Run: headless pygame with SDL's dummy video driver; simulated clock (each Clock.tick advances the game by its frame time, no real sleeping); random seed 0; keys injected as events and as key.get_pressed() state; no mouse input.
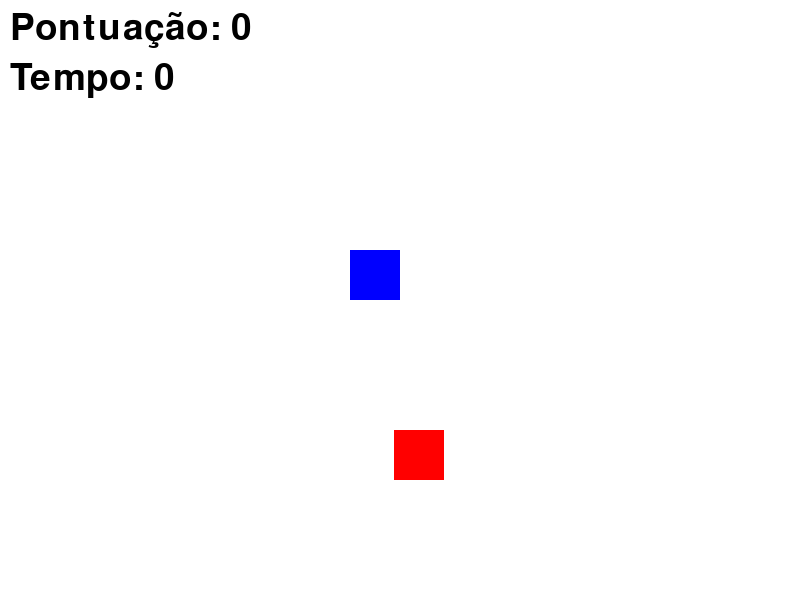
Frame 1 of 4 · flips 1–60 · no input
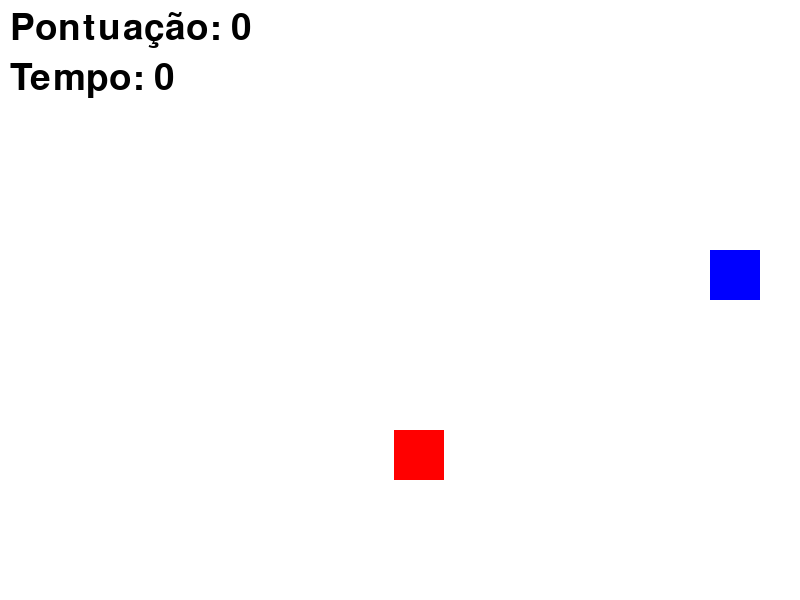
Frame 2 of 4 · flips 61–180 · tapped SPACE, RETURN · held RIGHT (→), D
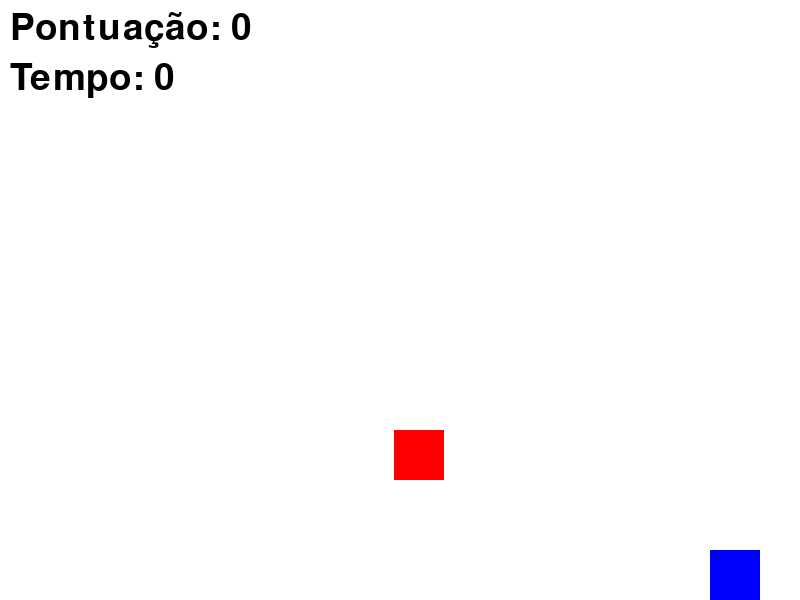
Frame 3 of 4 · flips 181–300 · held DOWN (↓), S
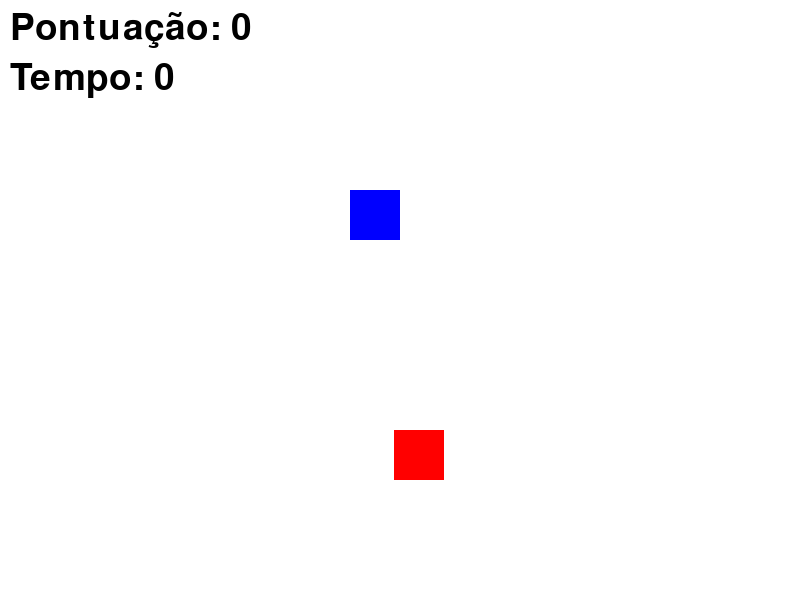
Frame 4 of 4 · flips 301–420 · held LEFT (←), A, UP (↑), W

The pygame program that drew these frames:

import pygame
import random
import time

# Inicializa o pygame
pygame.init()

# Configurações da tela
largura, altura = 800, 600
tela = pygame.display.set_mode((largura, altura))
pygame.display.set_caption("Pegue o Quadrado")

# Cores
branco = (255, 255, 255)
vermelho = (255, 0, 0)
azul = (0, 0, 255)
preto = (0, 0, 0)

# Fonte para exibir texto
fonte = pygame.font.SysFont(None, 55)

# Posição inicial do jogador e do alvo
jogador = pygame.Rect(350, 250, 50, 50)
alvo = pygame.Rect(random.randint(0, largura-50), random.randint(0, altura-50), 50, 50)

# Velocidade do jogador
velocidade = 3  # Reduzida para 3

# Pontuação e tempo
pontuacao = 0
tempo_inicial = time.time()  # Tempo inicial do jogo

# Loop principal do jogo
executando = True
while executando:
    for evento in pygame.event.get():
        if evento.type == pygame.QUIT:
            executando = False

    # Movimentação do jogador
    teclas = pygame.key.get_pressed()
    if teclas[pygame.K_LEFT]:
        jogador.x -= velocidade
    if teclas[pygame.K_RIGHT]:
        jogador.x += velocidade
    if teclas[pygame.K_UP]:
        jogador.y -= velocidade
    if teclas[pygame.K_DOWN]:
        jogador.y += velocidade

    # Impede que o jogador saia da tela
    if jogador.left < 0:
        jogador.left = 0
    if jogador.right > largura:
        jogador.right = largura
    if jogador.top < 0:
        jogador.top = 0
    if jogador.bottom > altura:
        jogador.bottom = altura

    # Verifica colisão entre jogador e alvo
    if jogador.colliderect(alvo):
        alvo.x = random.randint(0, largura-50)
        alvo.y = random.randint(0, altura-50)
        pontuacao += 1  # Incrementa a pontuação

    # Calcula o tempo decorrido
    tempo_decorrido = int(time.time() - tempo_inicial)

    # Desenha na tela
    tela.fill(branco)
    pygame.draw.rect(tela, azul, jogador)
    pygame.draw.rect(tela, vermelho, alvo)

    # Exibe a pontuação e o tempo na tela
    texto_pontuacao = fonte.render(f"Pontuação: {pontuacao}", True, preto)
    texto_tempo = fonte.render(f"Tempo: {tempo_decorrido}", True, preto)
    tela.blit(texto_pontuacao, (10, 10))
    tela.blit(texto_tempo, (10, 60))

    pygame.display.flip()

# Finaliza o pygame
pygame.quit()
